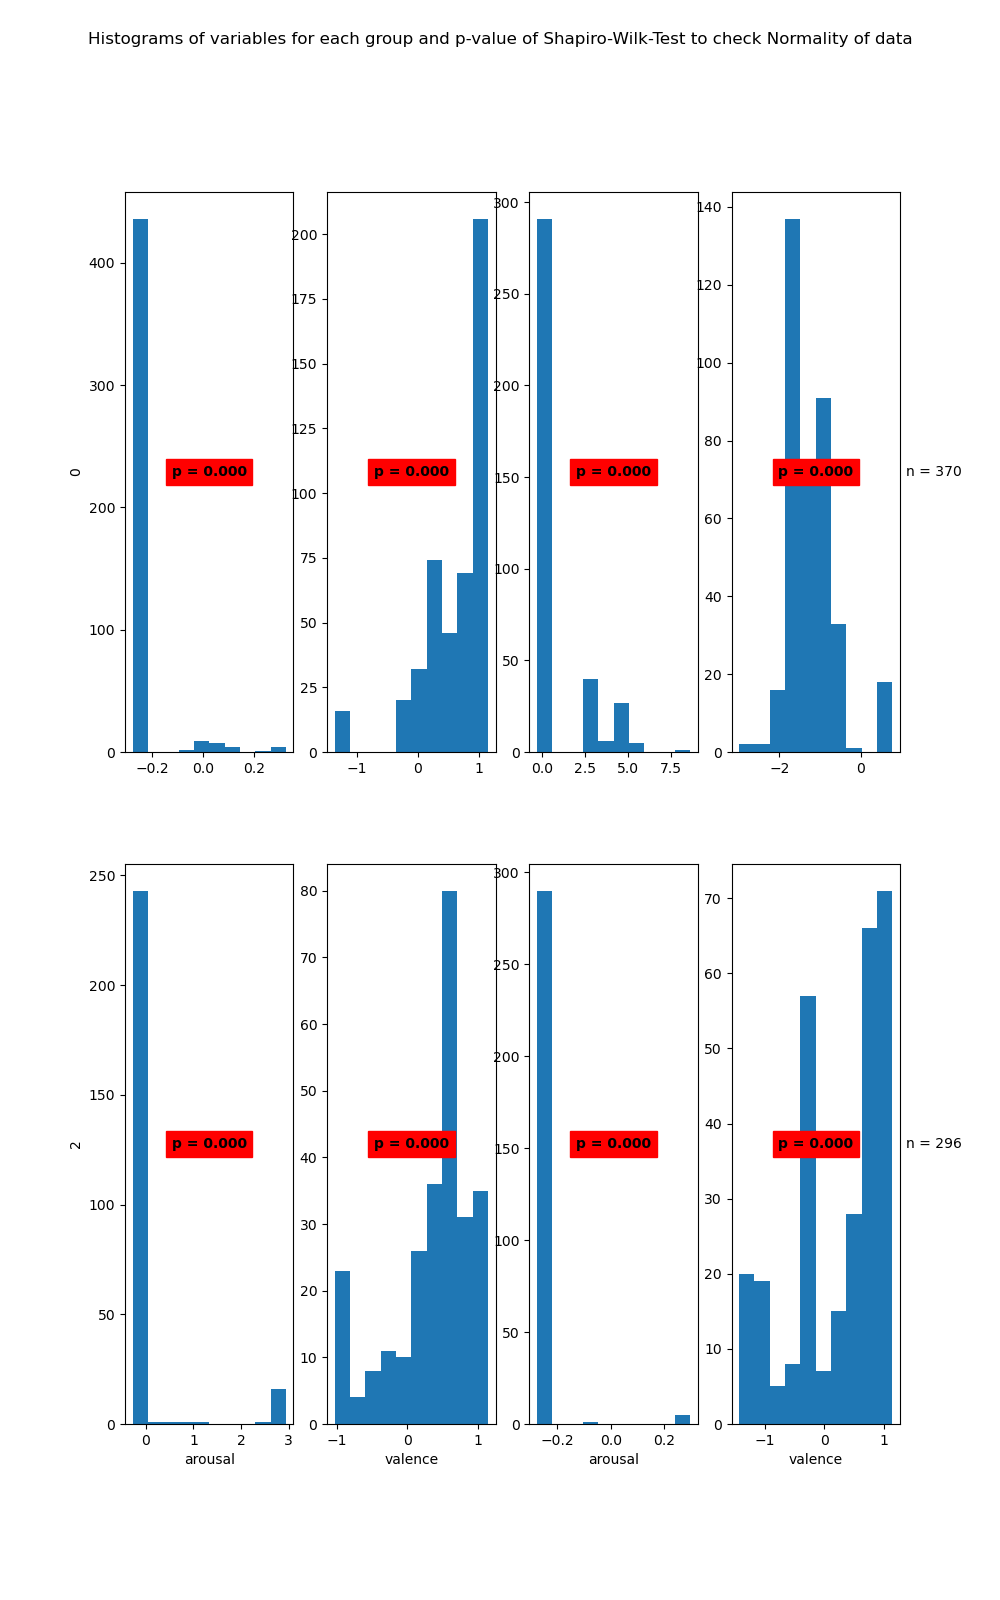

Data behind this chart, as committed beside it:
State	Variable	Statistic	Samples	p-value	Significance
0	arousal	0.25	463	0.0	True
0	valence	0.81	463	0.0	True
1	arousal	0.56	370	0.0	True
1	valence	0.87	370	0.0	True
2	arousal	0.3	264	0.0	True
2	valence	0.88	264	0.0	True
3	arousal	0.12	296	0.0	True
3	valence	0.9	296	0.0	True
